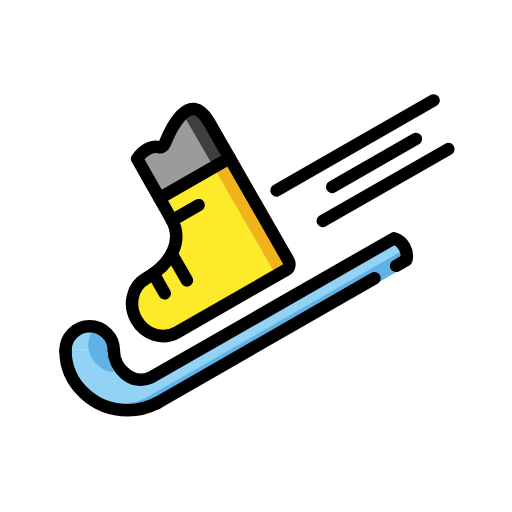
t = 0.00 s
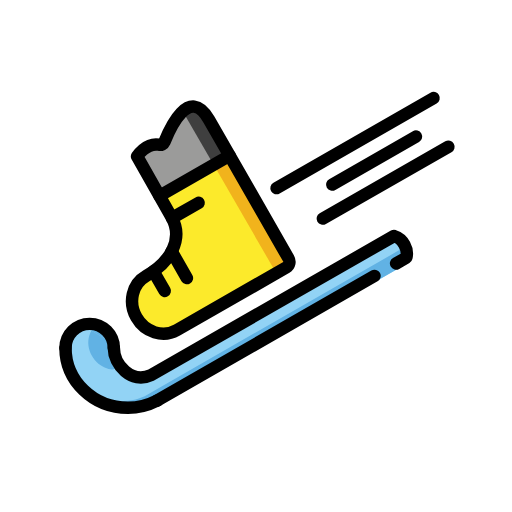
t = 0.48 s
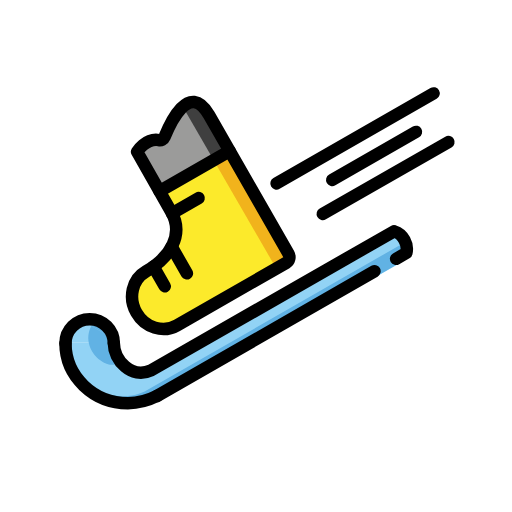
t = 1.43 s
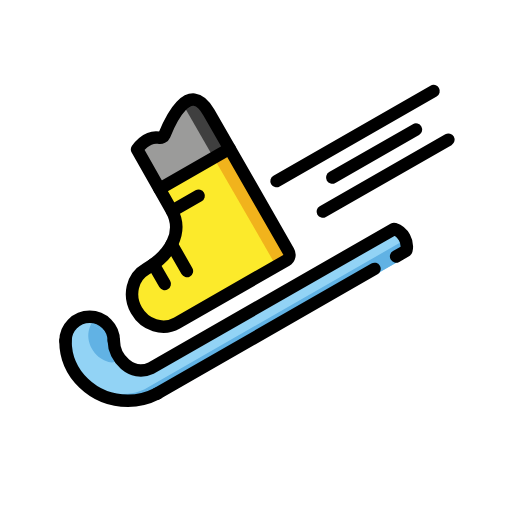
t = 1.90 s
t = 2.38 s: frame unchanged from t = 1.43 s, image omitted
t = 3.33 s: frame unchanged from t = 0.48 s, image omitted

The animated SVG that drew these frames (rendered in a browser with its animation timeline set to each time). Animation: 1 SMIL element (animateTransform=1); one cycle of 3.80 s, repeats indefinitely.

<?xml version='1.0' encoding='utf-8'?>
<svg xmlns="http://www.w3.org/2000/svg" id="emoji" viewBox="-5 -5 82 82" width="200" height="200" role="img">
  <title>OpenMoji: skis</title><g><g id="color">
    <path fill="#92d3f5" stroke="none" d="M13.1459,50.9481c0,2.7722,2.8927,6.0133,6.1177,4.4871l37.927-21.9146 c0.8035-0.4176,1.6385-0.0447,2.1156,0.7843l0.4895,0.7537c0.4771,0.8291,0.4596,2.6148-0.2836,2.9275L20.8246,60.1679 c-1.3862,0.831-3.6104,0.7012-5.3616,0.7012c-5.6745,0-10.2747-4.4418-10.2747-9.921" />
    <path fill="#92d3f5" stroke="none" d="M5.1883,50.9481c0-2.2158,1.7814-4.012,3.9788-4.012s3.9788,1.7962,3.9788,4.012" />
    <path fill="#61b2e4" stroke="none" d="M12.9961,59.3982c2.1208,1.5099,5.8513,2.024,8.1426,0.5897l37.9959-21.8142 c0.7597-0.3558,0.7511-1.8552,0.3191-2.5571l-0.1964-0.449l-0.0156,0.1047l-41.0083,23.524 C18.2334,58.7963,15.8213,60.1108,12.9961,59.3982z" />
    <path fill="#61b2e4" stroke="none" d="M9.6372,48.3409c-1.1216,1.959-0.2771,4.5512,1.8862,5.7898c0,0,1.8239,1.0541,2.4002-0.2086v0 c0.0788-0.4426-0.1506-0.8947-0.5626-1.1331c-0.9434-0.546-1.1558-1.8976-0.6901-2.7111" />
    <path fill="#61b2e4" stroke="none" d="M9.6372,48.3409c0.4536-0.7922,1.5004-1.0456,2.3381-0.5659c0.8377,0.4796,1.1492,1.5107,0.6956,2.3029" />
    <path fill="#FCEA2B" stroke="none" d="M23.3277,48.0304c-2.201,1.2615-5.0942,0.3494-6.4621-2.0372c-1.3679-2.3866-0.6925-5.344,1.5085-6.6055 c3.9184-2.2458,6.1114-5.9562,4.0774-9.5049l-5.4873-9.6681c0,0,1.4067-2.2395,3.4963-1.8747 c0.379,0.0662,0.7424-0.0995,0.8865-0.4554c0.8069-1.9935,3.9277-9.145,7.1242-3.5679l12.7244,22.2009 c0.3031,0.5288,0.1534,1.184-0.3342,1.4635L23.3277,48.0304" />
    <rect x="34.0996" y="20.1135" width="2.3651" height="19.5722" transform="matrix(0.866 -0.5 0.5 0.866 -10.2229 21.6469)" fill="#F1B31C" stroke="none" />
    <path fill="#9B9B9A" stroke="none" d="M20.552,26.536l-3.5879-6.3214c0,0,1.1922-1.989,3.4963-1.8747l0.8865-0.4554 c0,0,1.927-5.9618,4.8208-5.6537c0,0,2.9312,1.4284,5.6157,7.8648L20.552,26.536z" />
    <rect x="26.6594" y="12.1761" width="2.3651" height="9.6733" transform="matrix(0.866 -0.5 0.5 0.866 -4.7763 16.2002)" fill="#3F3F3F" stroke="none" />
  </g>
  <g id="hair" />
  <g id="skin" />
  <g id="skin-shadow" />
  <g id="line">
    <path fill="none" stroke="#000000" stroke-linecap="round" stroke-linejoin="round" stroke-miterlimit="10" stroke-width="2" d="M20.2,59.5163c-1.4043,0.72-3.0074,1.1774-4.7117,1.1774c-5.5228,0-10-4.2873-10-9.576" />
    <line x1="54.9748" x2="20.1412" y1="39.5643" y2="59.5501" fill="none" stroke="#000000" stroke-linecap="round" stroke-linejoin="round" stroke-miterlimit="10" stroke-width="2" />
    <path fill="none" stroke="#000000" stroke-linecap="round" stroke-linejoin="round" stroke-miterlimit="10" stroke-width="2" d="M13.2332,51.1177c0,2.6758,2.8154,5.8041,5.9541,4.331l38.9131-22.2773l0.052,0.0163c1.4248,0.4466,2.2684,2.0549,1.927,3.4478 l-1.6391,0.9404" />
    <path fill="none" stroke="#000000" stroke-linecap="round" stroke-linejoin="round" stroke-miterlimit="10" stroke-width="2" d="M5.4883,51.1177c0-2.1387,1.7338-3.8724,3.8724-3.8724s3.8724,1.7338,3.8724,3.8724" />
    <line x1="48.2143" x2="61.616" y1="24.9316" y2="17.2497" fill="none" stroke="#000000" stroke-linecap="round" stroke-linejoin="round" stroke-miterlimit="10" stroke-width="2" />
    <line x1="46.7005" x2="66.8117" y1="30.384" y2="18.8774" fill="none" stroke="#000000" stroke-linecap="round" stroke-linejoin="round" stroke-miterlimit="10" stroke-width="2" />
    <line x1="39.291" x2="64.4351" y1="25.5016" y2="11.0833" fill="none" stroke="#000000" stroke-linecap="round" stroke-linejoin="round" stroke-miterlimit="10" stroke-width="2" />
    <path fill="none" stroke="#000000" stroke-linecap="round" stroke-linejoin="round" stroke-miterlimit="10" stroke-width="2" d="M23.322,48.2532c-2.2017,1.2619-5.0958,0.3495-6.4642-2.0378s-0.6927-5.3457,1.509-6.6076 c3.9196-2.2465,6.1133-5.9581,4.0787-9.5079l-5.4891-9.6712c0,0,1.4071-2.2402,3.4974-1.8753 c0.3791,0.0662,0.7427-0.0996,0.8868-0.4555c0.8072-1.9941,3.9289-9.1479,7.1264-3.569l12.7285,22.2079 c0.3032,0.5289,0.1535,1.1843-0.3343,1.4639L23.322,48.2532" />
    <line x1="20.5454" x2="31.7803" y1="26.752" y2="20.3097" fill="none" stroke="#000000" stroke-linecap="round" stroke-linejoin="round" stroke-miterlimit="10" stroke-width="2" />
    <line x1="19.5776" x2="21.3815" y1="38.8257" y2="41.9716" fill="none" stroke="#000000" stroke-linecap="round" stroke-linejoin="round" stroke-miterlimit="10" stroke-width="2" />
    <line x1="22.4891" x2="24.9334" y1="35.6391" y2="39.9016" fill="none" stroke="#000000" stroke-linecap="round" stroke-linejoin="round" stroke-miterlimit="10" stroke-width="2" />
    <line x1="22.5528" x2="26.8094" y1="30.2945" y2="27.8537" fill="none" stroke="#000000" stroke-linecap="round" stroke-linejoin="round" stroke-miterlimit="10" stroke-width="2" />
  </g>
<animateTransform attributeName="transform" type="translate" values="0 0;0 -1.5;0 0" dur="3.8s" repeatCount="indefinite" /></g></svg>
